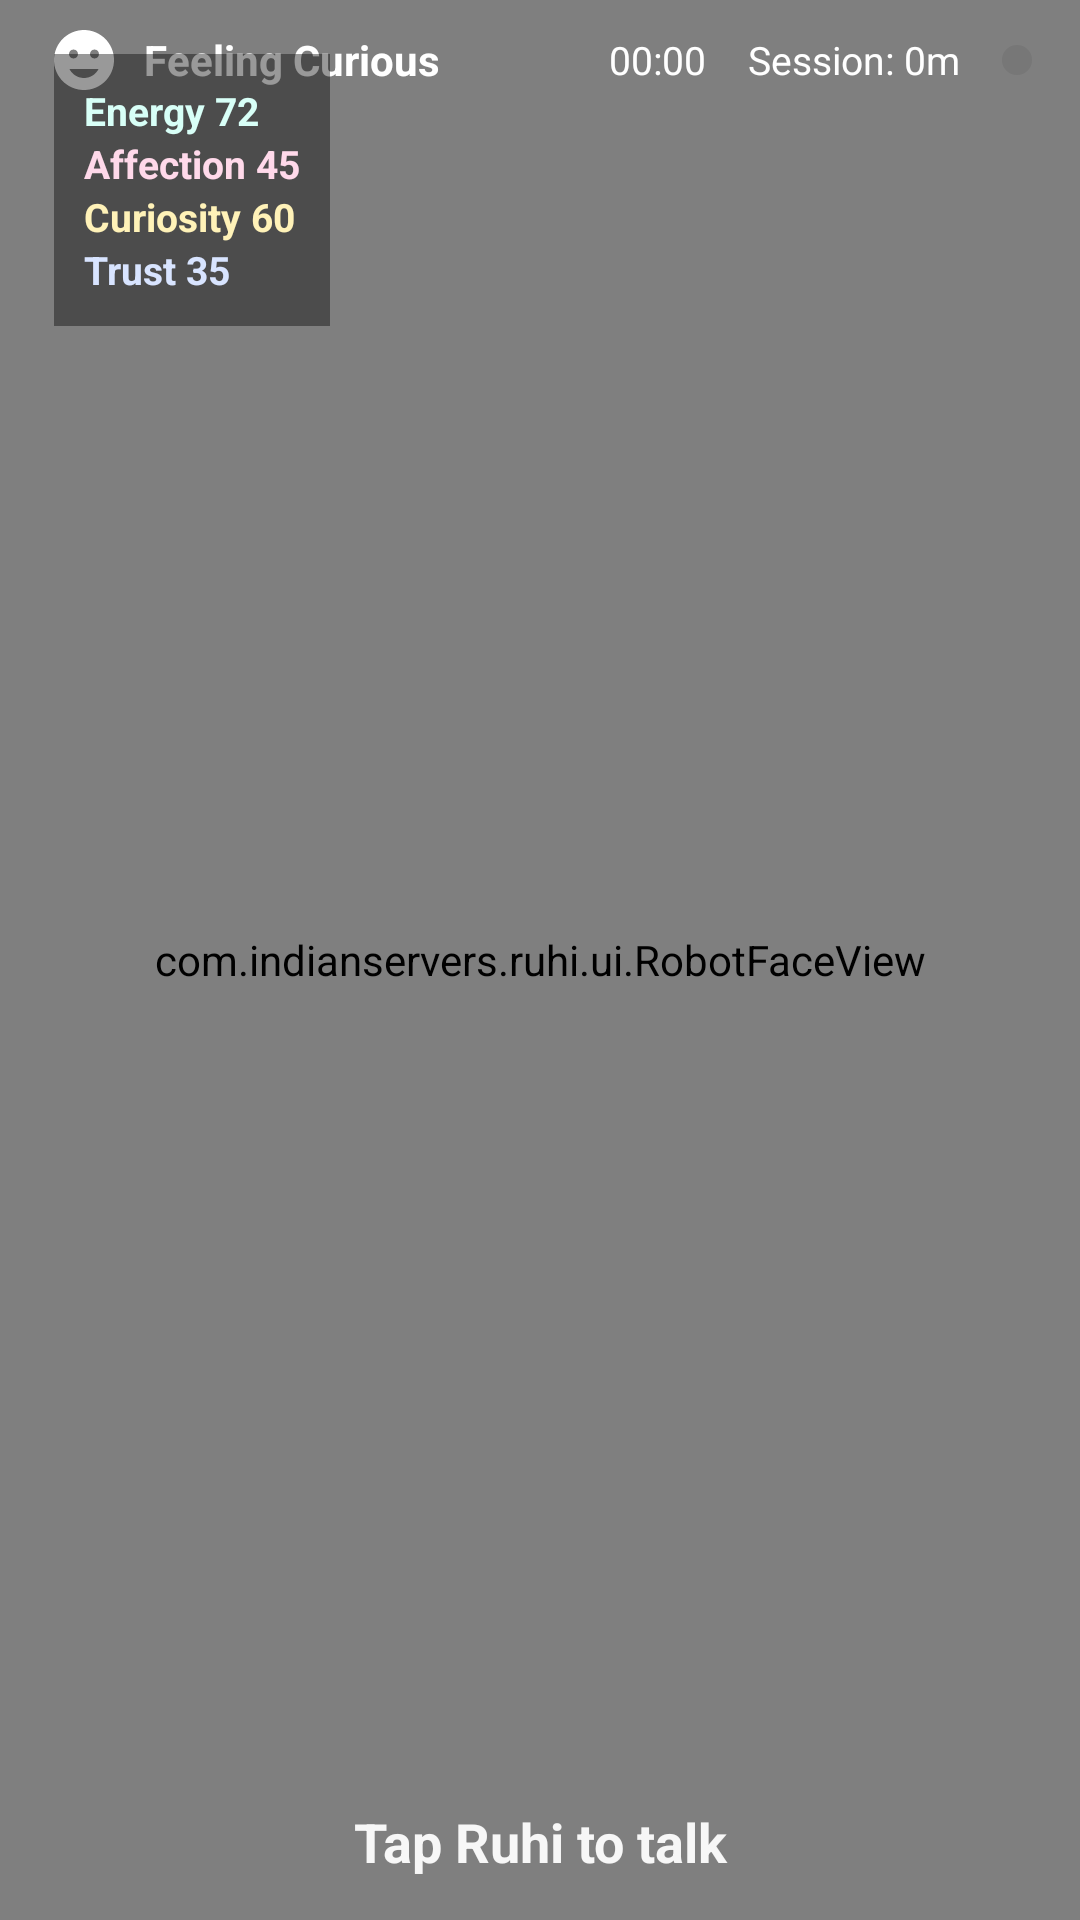

Write the Android layout XML for this screen, with the resource values it uses.
<!-- AndroidManifest.xml: application theme Theme.RuhiRobo -->
<!-- res/layout/content_main.xml -->
<?xml version="1.0" encoding="utf-8"?>
<androidx.constraintlayout.widget.ConstraintLayout xmlns:android="http://schemas.android.com/apk/res/android"
    xmlns:app="http://schemas.android.com/apk/res-auto"
    android:layout_width="match_parent"
    android:layout_height="match_parent"
    android:background="@android:color/black"
    app:layout_behavior="@string/appbar_scrolling_view_behavior">

    <androidx.camera.view.PreviewView
        android:id="@+id/previewView"
        android:layout_width="100dp"
        android:layout_height="150dp"
        android:layout_margin="16dp"
        android:visibility="gone"
        app:layout_constraintStart_toStartOf="parent"
        app:layout_constraintTop_toTopOf="parent" />

    <com.indianservers.ruhi.ui.RobotFaceView
        android:id="@+id/robotFaceView"
        android:layout_width="match_parent"
        android:layout_height="match_parent"
        app:layout_constraintBottom_toBottomOf="parent"
        app:layout_constraintEnd_toEndOf="parent"
        app:layout_constraintStart_toStartOf="parent"
        app:layout_constraintTop_toTopOf="parent" />

    <LinearLayout
        android:id="@+id/topStatusBar"
        android:layout_width="0dp"
        android:layout_height="40dp"
        android:background="@drawable/bg_status_bar"
        android:gravity="center_vertical"
        android:orientation="horizontal"
        android:paddingHorizontal="16dp"
        app:layout_constraintEnd_toEndOf="parent"
        app:layout_constraintStart_toStartOf="parent"
        app:layout_constraintTop_toTopOf="parent">

        <ImageView
            android:id="@+id/moodIcon"
            android:layout_width="24dp"
            android:layout_height="24dp"
            android:contentDescription="@string/mood_icon"
            android:src="@drawable/ic_mood_face"
            app:tint="@android:color/white" />

        <TextView
            android:id="@+id/moodLabel"
            android:layout_width="wrap_content"
            android:layout_height="wrap_content"
            android:layout_marginStart="8dp"
            android:text="Feeling Curious"
            android:textColor="@android:color/white"
            android:textSize="14sp"
            android:textStyle="bold" />

        <Space
            android:layout_width="0dp"
            android:layout_height="1dp"
            android:layout_weight="1" />

        <TextView
            android:id="@+id/timeText"
            android:layout_width="wrap_content"
            android:layout_height="wrap_content"
            android:text="00:00"
            android:textColor="@android:color/white"
            android:textSize="13sp" />

        <TextView
            android:id="@+id/sessionText"
            android:layout_width="wrap_content"
            android:layout_height="wrap_content"
            android:layout_marginStart="14dp"
            android:text="Session: 0m"
            android:textColor="@android:color/white"
            android:textSize="13sp" />

        <View
            android:id="@+id/bleStatusDot"
            android:layout_width="10dp"
            android:layout_height="10dp"
            android:layout_marginStart="14dp"
            android:background="@drawable/bg_ble_dot" />
    </LinearLayout>

    <Button
        android:id="@+id/prevButton"
        android:layout_width="wrap_content"
        android:layout_height="wrap_content"
        android:layout_margin="16dp"
        android:text="Prev"
        android:visibility="gone"
        app:layout_constraintBottom_toBottomOf="parent"
        app:layout_constraintStart_toStartOf="parent" />

    <Button
        android:id="@+id/nextButton"
        android:layout_width="wrap_content"
        android:layout_height="wrap_content"
        android:layout_margin="16dp"
        android:text="Next"
        android:visibility="gone"
        app:layout_constraintBottom_toBottomOf="parent"
        app:layout_constraintEnd_toEndOf="parent" />

    <LinearLayout
        android:id="@+id/vitalsLayout"
        android:layout_width="wrap_content"
        android:layout_height="wrap_content"
        android:layout_marginStart="18dp"
        android:layout_marginTop="18dp"
        android:background="#66000000"
        android:orientation="vertical"
        android:padding="10dp"
        app:layout_constraintStart_toStartOf="parent"
        app:layout_constraintTop_toTopOf="parent">

        <TextView
            android:id="@+id/energyTextView"
            android:layout_width="wrap_content"
            android:layout_height="wrap_content"
            android:text="@string/energy_stat_preview"
            android:textColor="#D8FFF7"
            android:textSize="13sp"
            android:textStyle="bold" />

        <TextView
            android:id="@+id/affectionTextView"
            android:layout_width="wrap_content"
            android:layout_height="wrap_content"
            android:text="@string/affection_stat_preview"
            android:textColor="#FFD9EA"
            android:textSize="13sp"
            android:textStyle="bold" />

        <TextView
            android:id="@+id/curiosityTextView"
            android:layout_width="wrap_content"
            android:layout_height="wrap_content"
            android:text="@string/curiosity_stat_preview"
            android:textColor="#FFF2B8"
            android:textSize="13sp"
            android:textStyle="bold" />

        <TextView
            android:id="@+id/trustTextView"
            android:layout_width="wrap_content"
            android:layout_height="wrap_content"
            android:text="@string/trust_stat_preview"
            android:textColor="#D8E4FF"
            android:textSize="13sp"
            android:textStyle="bold" />
    </LinearLayout>

    <TextView
        android:id="@+id/debugBadgeTextView"
        android:layout_width="wrap_content"
        android:layout_height="wrap_content"
        android:layout_marginTop="18dp"
        android:background="#80282828"
        android:paddingHorizontal="10dp"
        android:paddingVertical="6dp"
        android:text="@string/dev_mode"
        android:textColor="@android:color/white"
        android:textSize="12sp"
        android:textStyle="bold"
        android:visibility="gone"
        app:layout_constraintEnd_toEndOf="parent"
        app:layout_constraintStart_toStartOf="parent"
        app:layout_constraintTop_toTopOf="parent" />

    <TextView
        android:id="@+id/emotionTextView"
        android:layout_width="wrap_content"
        android:layout_height="wrap_content"
        android:layout_marginBottom="52dp"
        android:background="#80000000"
        android:paddingHorizontal="12dp"
        android:paddingVertical="8dp"
        android:textColor="@android:color/white"
        android:textSize="15sp"
        android:textStyle="bold"
        android:visibility="gone"
        app:layout_constraintBottom_toBottomOf="parent"
        app:layout_constraintEnd_toEndOf="parent"
        app:layout_constraintStart_toStartOf="parent" />

    <androidx.constraintlayout.widget.ConstraintLayout
        android:id="@+id/speechOverlay"
        android:layout_width="0dp"
        android:layout_height="0dp"
        android:background="@android:color/transparent"
        android:clickable="false"
        android:focusable="false"
        app:layout_constraintBottom_toBottomOf="parent"
        app:layout_constraintEnd_toEndOf="parent"
        app:layout_constraintStart_toStartOf="parent"
        app:layout_constraintTop_toTopOf="parent">

        <TextView
            android:id="@+id/userBubble"
            android:layout_width="0dp"
            android:layout_height="wrap_content"
            android:layout_marginStart="18dp"
            android:layout_marginBottom="104dp"
            android:alpha="0"
            android:background="@drawable/bg_user_bubble"
            android:elevation="4dp"
            android:maxWidth="420dp"
            android:paddingHorizontal="12dp"
            android:paddingVertical="8dp"
            android:textColor="@android:color/white"
            android:textSize="15sp"
            android:visibility="gone"
            app:layout_constraintBottom_toBottomOf="parent"
            app:layout_constraintStart_toStartOf="parent"
            app:layout_constraintWidth_percent="0.6" />

        <TextView
            android:id="@+id/ruhiBubble"
            android:layout_width="0dp"
            android:layout_height="wrap_content"
            android:layout_marginEnd="18dp"
            android:layout_marginBottom="104dp"
            android:alpha="0"
            android:background="@drawable/bg_ruhi_bubble"
            android:elevation="4dp"
            android:gravity="end"
            android:maxWidth="420dp"
            android:paddingHorizontal="12dp"
            android:paddingVertical="8dp"
            android:textColor="#2B1010"
            android:textSize="15sp"
            android:visibility="gone"
            app:layout_constraintBottom_toBottomOf="parent"
            app:layout_constraintEnd_toEndOf="parent"
            app:layout_constraintWidth_percent="0.6" />
    </androidx.constraintlayout.widget.ConstraintLayout>

    <TextView
        android:id="@+id/petMessageTextView"
        android:layout_width="0dp"
        android:layout_height="wrap_content"
        android:layout_marginStart="96dp"
        android:layout_marginEnd="96dp"
        android:layout_marginBottom="14dp"
        android:gravity="center"
        android:maxLines="2"
        android:text="@string/pet_message_preview"
        android:textColor="#EFFFFFFF"
        android:textSize="18sp"
        android:textStyle="bold"
        app:layout_constraintBottom_toBottomOf="parent"
        app:layout_constraintEnd_toEndOf="parent"
        app:layout_constraintStart_toStartOf="parent" />

</androidx.constraintlayout.widget.ConstraintLayout>
<!-- resources referenced by this layout -->
<resources>
  <!-- drawable bg_ble_dot (drawable) -->
  <?xml version="1.0" encoding="utf-8"?>
  <shape xmlns:android="http://schemas.android.com/apk/res/android" android:shape="oval">
      <solid android:color="#777777" />
  </shape>
  <!-- drawable bg_ruhi_bubble (drawable) -->
  <?xml version="1.0" encoding="utf-8"?>
  <shape xmlns:android="http://schemas.android.com/apk/res/android">
      <solid android:color="#CCFF6B6B" />
      <corners android:radius="18dp" />
      <padding
          android:left="12dp"
          android:top="8dp"
          android:right="12dp"
          android:bottom="8dp" />
  </shape>
  <!-- drawable bg_user_bubble (drawable) -->
  <?xml version="1.0" encoding="utf-8"?>
  <shape xmlns:android="http://schemas.android.com/apk/res/android">
      <solid android:color="#CC1A1A2E" />
      <corners android:radius="18dp" />
      <padding
          android:left="12dp"
          android:top="8dp"
          android:right="12dp"
          android:bottom="8dp" />
  </shape>
  <!-- drawable ic_mood_face (drawable) -->
  <?xml version="1.0" encoding="utf-8"?>
  <vector xmlns:android="http://schemas.android.com/apk/res/android"
      android:width="24dp"
      android:height="24dp"
      android:viewportWidth="24"
      android:viewportHeight="24">
      <path
          android:fillColor="#FFFFFFFF"
          android:pathData="M12,2C6.48,2 2,6.48 2,12s4.48,10 10,10 10,-4.48 10,-10S17.52,2 12,2zM8.5,8.5C9.33,8.5 10,9.17 10,10s-0.67,1.5 -1.5,1.5S7,10.83 7,10s0.67,-1.5 1.5,-1.5zM15.5,8.5c0.83,0 1.5,0.67 1.5,1.5s-0.67,1.5 -1.5,1.5S14,10.83 14,10s0.67,-1.5 1.5,-1.5zM12,18c-2.14,0 -3.95,-1.21 -4.86,-3h9.72c-0.91,1.79 -2.72,3 -4.86,3z" />
  </vector>
  <string name="affection_stat_preview">Affection 45</string>
  <string name="curiosity_stat_preview">Curiosity 60</string>
  <string name="dev_mode">DEV EXPRESSIONS</string>
  <string name="energy_stat_preview">Energy 72</string>
  <string name="mood_icon">Mood icon</string>
  <string name="pet_message_preview">Tap Ruhi to talk</string>
  <string name="trust_stat_preview">Trust 35</string>
  <style name="Theme.RuhiRobo" parent="Base.Theme.RuhiRobo" />
  <style name="Base.Theme.RuhiRobo" parent="Theme.Material3.DayNight.NoActionBar">
          
          
      </style>
</resources>
